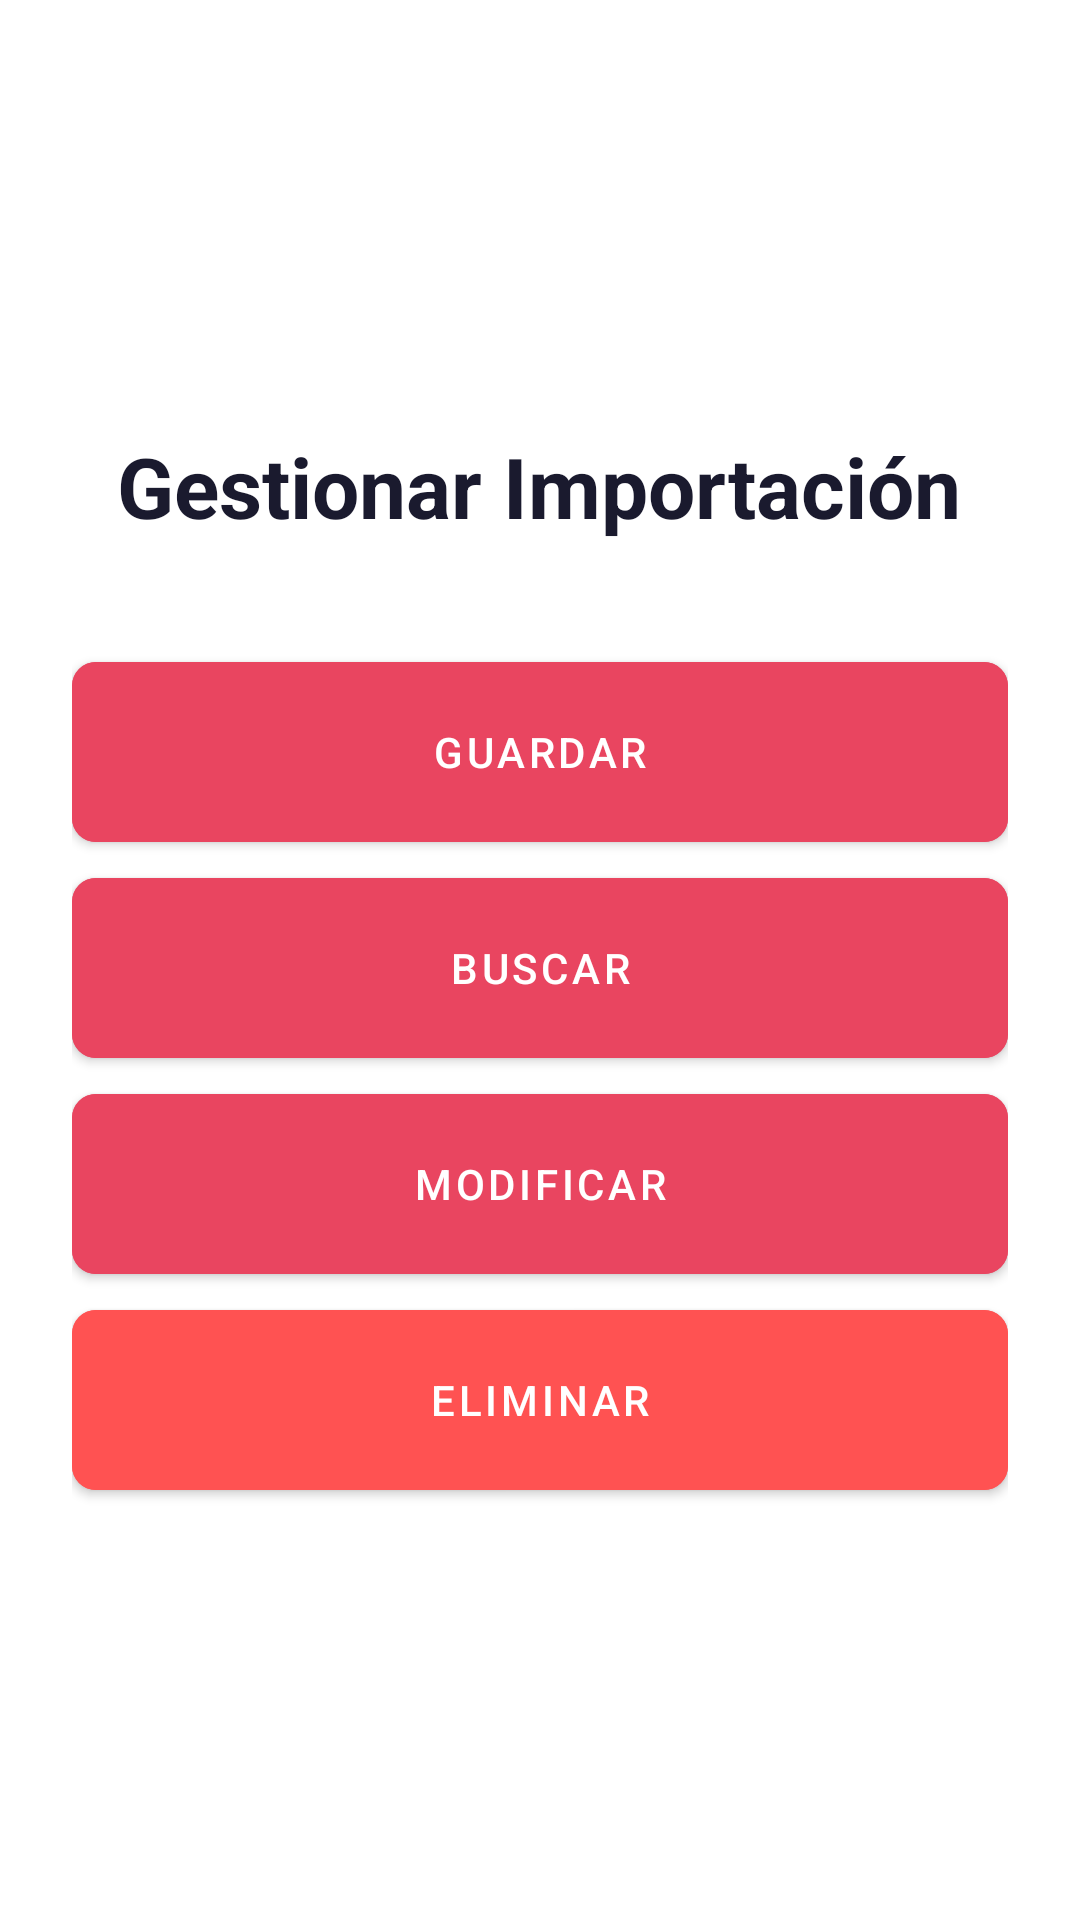

Reconstruct the res/layout file that produces this screen, plus the resources it refers to.
<!-- AndroidManifest.xml: application theme Theme.Proyecto_PDM -->
<!-- res/layout/activity_importacion_menu.xml -->
<?xml version="1.0" encoding="utf-8"?>
<LinearLayout xmlns:android="http://schemas.android.com/apk/res/android"
    xmlns:app="http://schemas.android.com/apk/res-auto"
    xmlns:tools="http://schemas.android.com/tools"
    android:id="@+id/main"
    android:layout_width="match_parent"
    android:layout_height="match_parent"
    android:orientation="vertical"
    android:padding="24dp"
    android:gravity="center"
    android:background="@color/white"
    tools:context=".importacion.ImportacionMenuActivity">

    <TextView
        android:layout_width="wrap_content"
        android:layout_height="wrap_content"
        android:text="@string/title_gestion_importacion"
        android:textSize="28sp"
        android:textStyle="bold"
        android:textColor="@color/auto_import_dark"
        android:layout_marginBottom="40dp"/>

    <com.google.android.material.button.MaterialButton
        android:id="@+id/btnImportacionInsertar"
        style="@style/AutoImportButton"
        android:layout_width="match_parent"
        android:layout_height="60dp"
        android:text="@string/btn_save"
        android:layout_marginBottom="12dp"/>

    <com.google.android.material.button.MaterialButton
        android:id="@+id/btnImportacionConsultar"
        style="@style/AutoImportButton"
        android:layout_width="match_parent"
        android:layout_height="60dp"
        android:text="@string/btn_search"
        android:layout_marginBottom="12dp"/>

    <com.google.android.material.button.MaterialButton
        android:id="@+id/btnImportacionActualizar"
        style="@style/AutoImportButton"
        android:layout_width="match_parent"
        android:layout_height="60dp"
        android:text="@string/btn_modificar"
        android:layout_marginBottom="12dp"/>

    <com.google.android.material.button.MaterialButton
        android:id="@+id/btnImportacionEliminar"
        style="@style/AutoImportButton"
        android:layout_width="match_parent"
        android:layout_height="60dp"
        android:text="@string/btn_delete"
        android:backgroundTint="#FF5252"/>

</LinearLayout>
<!-- resources referenced by this layout -->
<resources>
  <color name="auto_import_dark">#1A1A2E</color>
  <color name="white">#FFFFFFFF</color>
  <string name="btn_delete">ELIMINAR</string>
  <string name="btn_modificar">MODIFICAR</string>
  <string name="btn_save">GUARDAR</string>
  <string name="btn_search">BUSCAR</string>
  <string name="title_gestion_importacion">Gestionar Importación</string>
  <style name="AutoImportButton" parent="Widget.MaterialComponents.Button">
          <item name="android:backgroundTint">@color/auto_import_red</item>
          <item name="backgroundTint">@color/auto_import_red</item>
          <item name="android:textColor">@color/white</item>
          <item name="android:insetTop">0dp</item>
          <item name="android:insetBottom">0dp</item>
          <item name="cornerRadius">8dp</item>
      </style>
  <style name="Theme.Proyecto_PDM" parent="Base.Theme.Proyecto_PDM" />
  <color name="auto_import_red">#E94560</color>
  <style name="Base.Theme.Proyecto_PDM" parent="Theme.Material3.DayNight.NoActionBar">
          <item name="colorPrimary">@color/auto_import_red</item>
          <item name="colorOnPrimary">@color/white</item>
          <item name="android:windowBackground">@color/white</item>
      </style>
</resources>
